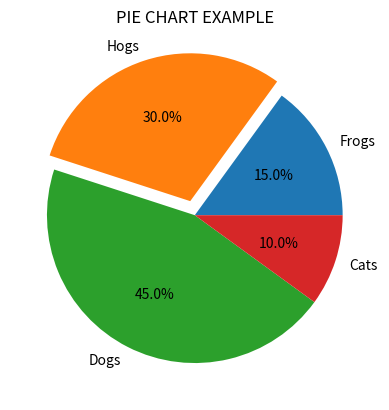

Source code (Python):
import matplotlib.pyplot as plt

plt.clf()

# Pie chart,slices will be ordered, 
# plotted counter-clockwise:

labels = 'Frogs', 'Hogs', 'Dogs', 'Cats'
sizes = [15, 30, 45, 10]

# only "explode" the 2nd slice(i.e. 'Hogs')
explode = (0, 0.1, 0, 0)

plt.title("PIE CHART EXAMPLE")
plt.pie(sizes, explode, labels,autopct='%1.1f%%')
#autopct='%1.1f%%'
plt.show()
